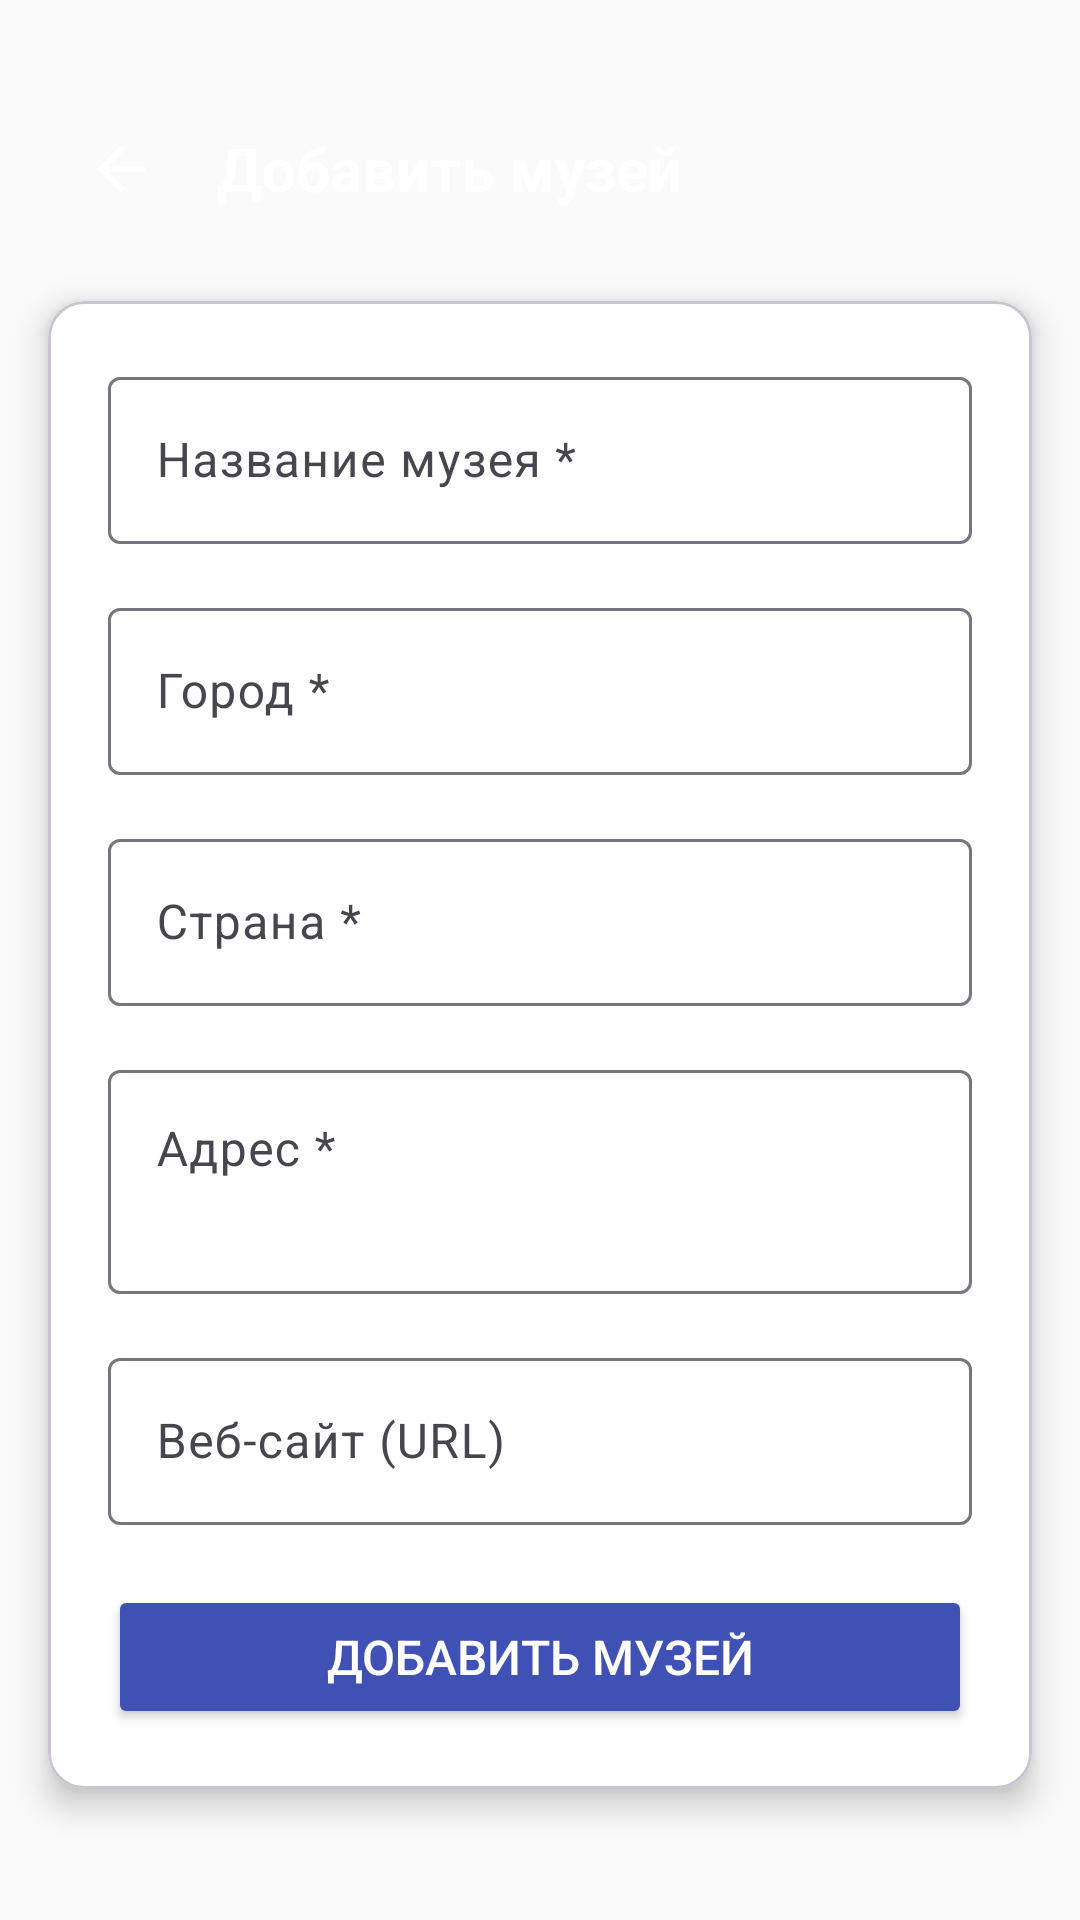

Here is an Android app screen rendered from its layout file. Give the layout XML and the strings, colors and styles it references.
<!-- AndroidManifest.xml: application theme Theme.MuseumApp -->
<!-- res/layout/activity_add_museum.xml -->
<?xml version="1.0" encoding="utf-8"?>
<LinearLayout
    xmlns:android="http://schemas.android.com/apk/res/android"
    xmlns:app="http://schemas.android.com/apk/res-auto"
    android:layout_width="match_parent"
    android:layout_height="match_parent"
    android:background="#FAFAFA"
    android:orientation="vertical"
    android:padding="16dp"
    android:clipChildren="false"
    android:clipToPadding="false">

    <LinearLayout
                android:id="@+id/topBar"
        android:layout_width="match_parent"
        android:layout_height="84dp"
        android:orientation="horizontal"
        android:gravity="center_vertical"
        android:paddingTop="28dp"
        android:background="@drawable/topbar_background"
        android:layout_marginStart="-16dp"
        android:layout_marginEnd="-16dp"
        android:layout_marginTop="-16dp"
        android:layout_marginBottom="16dp"
        android:paddingStart="16dp"
        android:paddingEnd="16dp"
        android:elevation="4dp">

        <ImageButton
            android:id="@+id/btnBack"
            android:layout_width="48dp"
            android:layout_height="48dp"
            android:src="@drawable/ic_arrow_back"
            android:background="?attr/selectableItemBackgroundBorderless"
            android:contentDescription="@string/cd_back"
            app:tint="@android:color/white" />

        <TextView
            android:layout_width="0dp"
            android:layout_height="wrap_content"
            android:layout_weight="1"
            android:text="@string/title_add_museum"
            android:textColor="@android:color/white"
            android:textSize="20sp"
            android:textStyle="bold"
            android:paddingStart="8dp" />

    
        <ImageButton
            android:id="@+id/btnHome"
            android:layout_width="48dp"
            android:layout_height="48dp"
            android:src="@drawable/ic_home"
            android:background="?attr/selectableItemBackgroundBorderless"
            android:contentDescription="@string/cd_home"
            app:tint="@android:color/white" />

    </LinearLayout>

    <com.google.android.material.card.MaterialCardView
        android:layout_width="match_parent"
        android:layout_height="wrap_content"
        app:cardCornerRadius="12dp"
        app:cardElevation="6dp"
        app:cardBackgroundColor="@android:color/white">

        <LinearLayout
            android:layout_width="match_parent"
            android:layout_height="wrap_content"
            android:orientation="vertical"
            android:padding="20dp">

            <com.google.android.material.textfield.TextInputLayout
                android:layout_width="match_parent"
                android:layout_height="wrap_content"
                android:layout_marginBottom="16dp"
                style="@style/Widget.Material3.TextInputLayout.OutlinedBox">

                <com.google.android.material.textfield.TextInputEditText
                    android:id="@+id/editTextName"
                    android:layout_width="match_parent"
                    android:layout_height="wrap_content"
                    android:hint="@string/hint_museum_name"
                    android:inputType="textCapSentences"
                    android:maxLines="1" />

            </com.google.android.material.textfield.TextInputLayout>

            <com.google.android.material.textfield.TextInputLayout
                android:layout_width="match_parent"
                android:layout_height="wrap_content"
                android:layout_marginBottom="16dp"
                style="@style/Widget.Material3.TextInputLayout.OutlinedBox">

                <com.google.android.material.textfield.TextInputEditText
                    android:id="@+id/editTextCity"
                    android:layout_width="match_parent"
                    android:layout_height="wrap_content"
                    android:hint="@string/hint_city"
                    android:inputType="textCapSentences"
                    android:maxLines="1" />

            </com.google.android.material.textfield.TextInputLayout>

            <com.google.android.material.textfield.TextInputLayout
                android:layout_width="match_parent"
                android:layout_height="wrap_content"
                android:layout_marginBottom="16dp"
                style="@style/Widget.Material3.TextInputLayout.OutlinedBox">

                <com.google.android.material.textfield.TextInputEditText
                    android:id="@+id/editTextCountry"
                    android:layout_width="match_parent"
                    android:layout_height="wrap_content"
                    android:hint="@string/hint_country"
                    android:inputType="textCapSentences"
                    android:maxLines="1" />

            </com.google.android.material.textfield.TextInputLayout>

            <com.google.android.material.textfield.TextInputLayout
                android:layout_width="match_parent"
                android:layout_height="wrap_content"
                android:layout_marginBottom="16dp"
                style="@style/Widget.Material3.TextInputLayout.OutlinedBox">

                <com.google.android.material.textfield.TextInputEditText
                    android:id="@+id/editTextAddress"
                    android:layout_width="match_parent"
                    android:layout_height="wrap_content"
                    android:hint="@string/hint_address"
                    android:inputType="textMultiLine"
                    android:minLines="2"
                    android:gravity="top|start" />

            </com.google.android.material.textfield.TextInputLayout>

            <com.google.android.material.textfield.TextInputLayout
                android:layout_width="match_parent"
                android:layout_height="wrap_content"
                android:layout_marginBottom="20dp"
                style="@style/Widget.Material3.TextInputLayout.OutlinedBox">

                <com.google.android.material.textfield.TextInputEditText
                    android:id="@+id/editTextWebsite"
                    android:layout_width="match_parent"
                    android:layout_height="wrap_content"
                    android:hint="@string/hint_website"
                    android:inputType="textUri"
                    android:maxLines="1" />

            </com.google.android.material.textfield.TextInputLayout>

            <Button
                android:id="@+id/btnSave"
                android:layout_width="match_parent"
                android:layout_height="wrap_content"
                android:text="@string/title_add_museum"
                android:backgroundTint="#3F51B5"
                android:textColor="@android:color/white"
                android:textSize="16sp" />

        </LinearLayout>
    </com.google.android.material.card.MaterialCardView>

    <ProgressBar
        android:id="@+id/progressBar"
        style="?android:attr/progressBarStyleLarge"
        android:layout_width="wrap_content"
        android:layout_height="wrap_content"
        android:layout_gravity="center"
        android:layout_marginTop="20dp"
        android:visibility="gone"
        android:indeterminateTint="#3F51B5" />

</LinearLayout>
<!-- resources referenced by this layout -->
<resources>
  <!-- drawable ic_arrow_back (drawable) -->
  <vector android:height="24dp" android:viewportWidth="24"
      android:viewportHeight="24" android:width="24dp"
      xmlns:android="http://schemas.android.com/apk/res/android">
      <path android:fillColor="@android:color/white" android:pathData="M20,11H7.83l5.59,-5.59L12,4l-8,8 8,8 1.41,-1.41L7.83,13H20v-2z"/>
  </vector>
  <string name="cd_back">Назад</string>
  <string name="cd_home">Главное меню</string>
  <string name="hint_address">Адрес *</string>
  <string name="hint_city">Город *</string>
  <string name="hint_country">Страна *</string>
  <string name="hint_museum_name">Название музея *</string>
  <string name="hint_website">Веб-сайт (URL)</string>
  <string name="title_add_museum">Добавить музей</string>
  <style name="Theme.MuseumApp" parent="Base.Theme.MuseumApp" />
  <style name="Base.Theme.MuseumApp" parent="Theme.Material3.Light.NoActionBar">
          
          
          
          <item name="colorPrimary">@color/colorPrimary</item>
          <item name="colorPrimaryVariant">@color/colorPrimaryVariant</item>
          <item name="colorOnPrimary">@color/white</item>
  
          <item name="android:textColorPrimary">@color/colorTextPrimary</item>
          <item name="android:textColorSecondary">@color/colorTextSecondary</item>
          <item name="android:editTextColor">@color/colorTextPrimary</item>
          <item name="colorOnSurface">@color/colorTextPrimary</item>
      </style>
  <color name="colorPrimary">#3F51B5</color>
  <color name="colorPrimaryVariant">#283593</color>
  <color name="white">#FFFFFFFF</color>
  <color name="colorTextPrimary">#212121</color>
  <color name="colorTextSecondary">#757575</color>
</resources>
